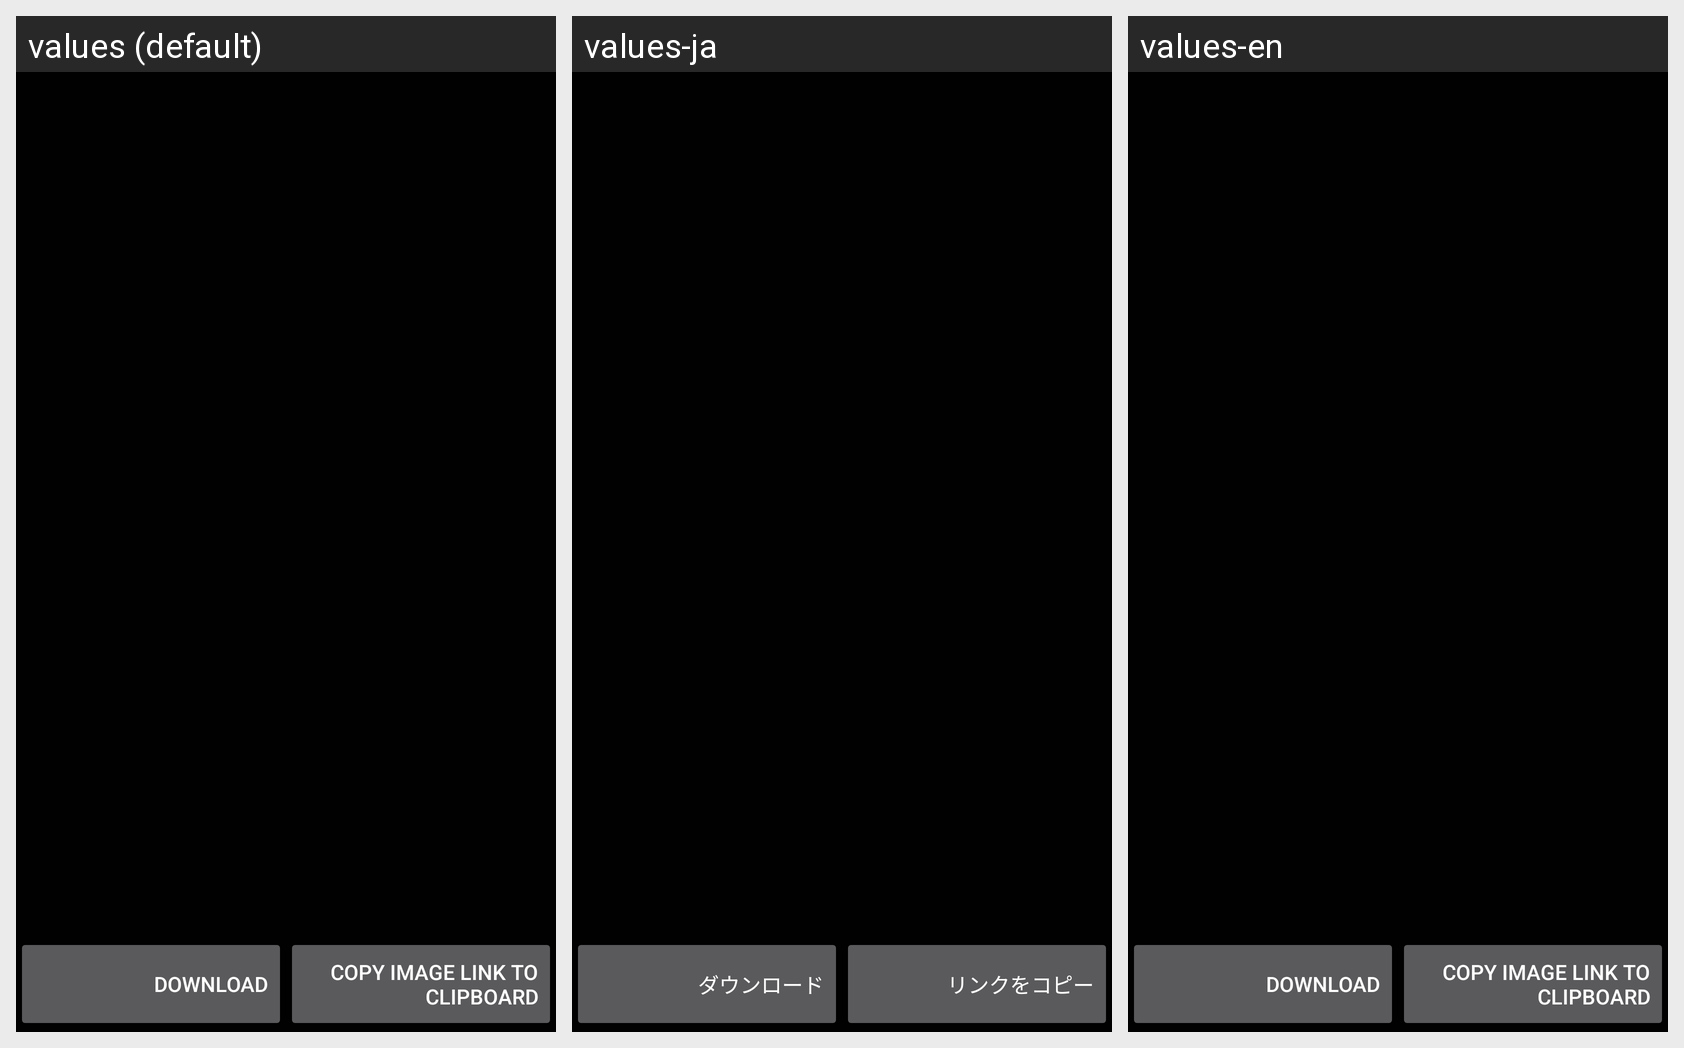

Here is an Android app screen in its default locale and in the app's own translations. Write out the translated-string differences for the strings that appear on this screen.
Android screen res/layout/activity_image_viewer.xml rendered under 3 locales, left to right: values (default), values-ja, values-en. Device: Nexus 5 (rendered at 1080×1920; each locale shown at half size, 540×960, under a caption strip naming it); theme TranslucentTheme.
Strings drawn on this screen, with the default value and each locale's value (text and hints the layout hard-codes, and strings that could not be matched under every locale, appear in the picture but are not listed):

label_activity_image_viewer_download
  values: Download
  values-ja: ダウンロード
  values-en: Download

label_activity_image_viewer_link
  values: Copy image link to Clipboard
  values-ja: リンクをコピー
  values-en: Copy image link to Clipboard
